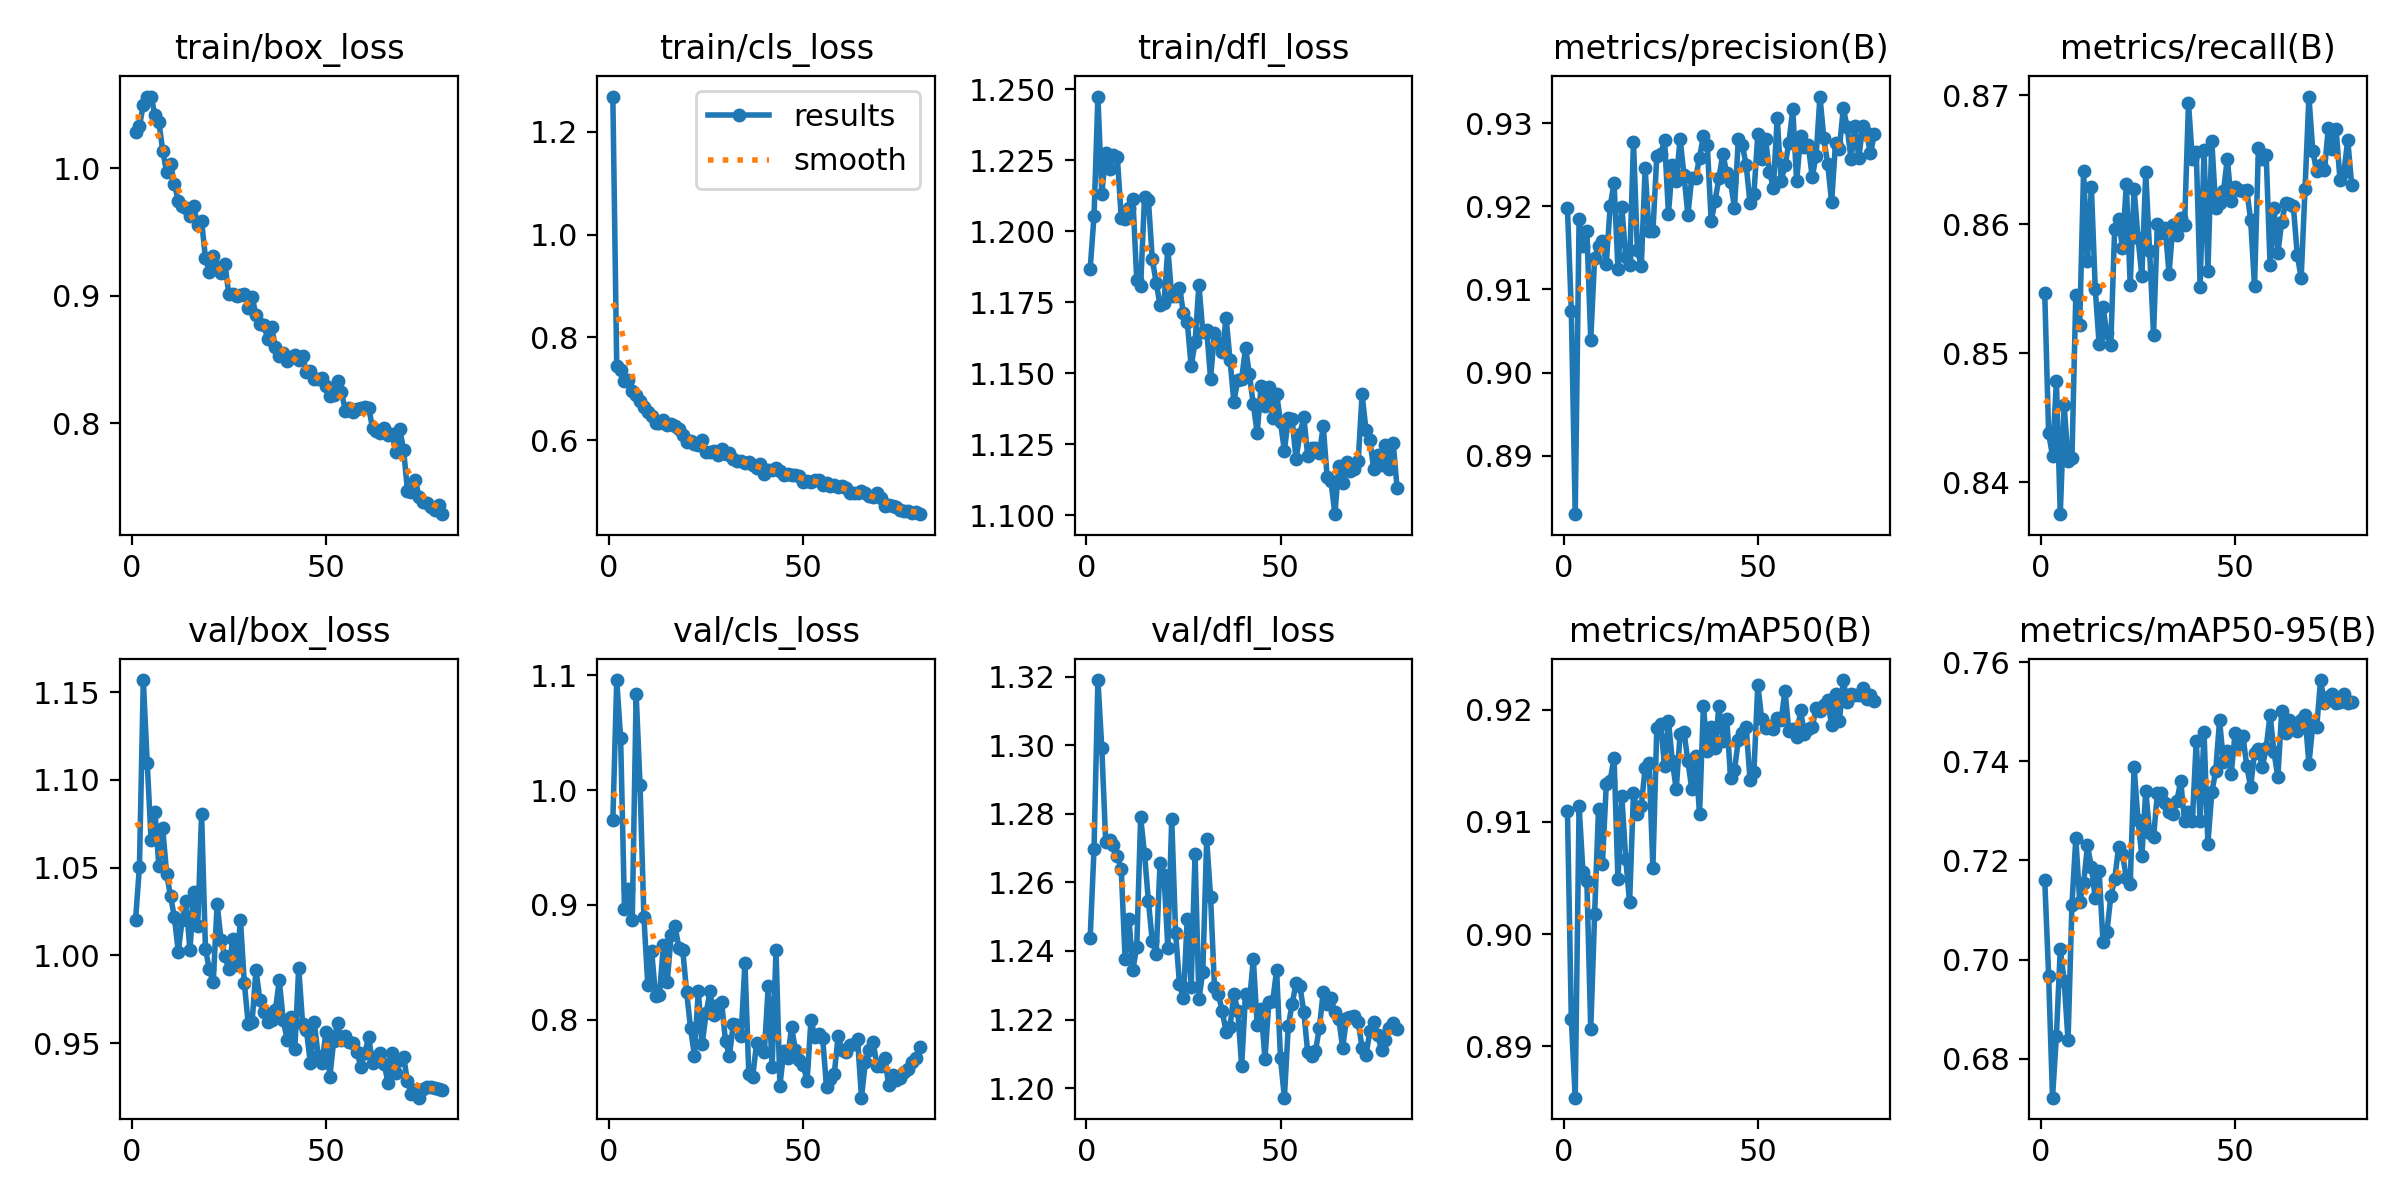

The table this chart was drawn from, first rows:
epoch, time, train/box_loss, train/cls_loss, train/dfl_loss, metrics/precision(B), metrics/recall(B), metrics/mAP50(B), metrics/mAP50-95(B), val/box_loss, val/cls_loss, val/dfl_loss, lr/pg0, lr/pg1, lr/pg2
1, 97.06, 1.028, 1.268, 1.187, 0.9197, 0.8546, 0.911, 0.716, 1.02, 0.9738, 1.244, 0.0006621, 0.0006621, 0.0006621
2, 186.8, 1.033, 0.745, 1.205, 0.9074, 0.8438, 0.8924, 0.6968, 1.05, 1.096, 1.27, 0.001312, 0.001312, 0.001312
3, 275.3, 1.049, 0.737, 1.247, 0.883, 0.842, 0.8854, 0.6722, 1.157, 1.046, 1.319, 0.001946, 0.001946, 0.001946
4, 361.9, 1.056, 0.7154, 1.213, 0.9185, 0.8478, 0.9114, 0.6846, 1.11, 0.8961, 1.299, 0.001926, 0.001926, 0.001926
5, 448.2, 1.056, 0.7168, 1.228, 0.9152, 0.8375, 0.9055, 0.7021, 1.066, 0.9139, 1.272, 0.001901, 0.001901, 0.001901
6, 537.9, 1.041, 0.6967, 1.222, 0.917, 0.846, 0.9047, 0.6957, 1.082, 0.8872, 1.272, 0.001876, 0.001876, 0.001876
7, 627, 1.036, 0.688, 1.227, 0.904, 0.8416, 0.8915, 0.6837, 1.051, 1.083, 1.271, 0.001852, 0.001852, 0.001852
8, 715.8, 1.013, 0.6767, 1.226, 0.9138, 0.8419, 0.9018, 0.7111, 1.072, 1.005, 1.268, 0.001827, 0.001827, 0.001827
9, 804.6, 0.9967, 0.6645, 1.205, 0.9153, 0.8545, 0.9112, 0.7245, 1.047, 0.889, 1.264, 0.001802, 0.001802, 0.001802
10, 894.3, 1.003, 0.6545, 1.204, 0.9159, 0.8522, 0.9062, 0.7117, 1.034, 0.8305, 1.238, 0.001777, 0.001777, 0.001777
11, 983.5, 0.9875, 0.6465, 1.208, 0.9131, 0.8641, 0.9134, 0.7154, 1.022, 0.8595, 1.249, 0.001752, 0.001752, 0.001752
12, 1073, 0.9742, 0.6346, 1.211, 0.92, 0.8571, 0.9137, 0.723, 1.002, 0.8207, 1.235, 0.001728, 0.001728, 0.001728
13, 1162, 0.97, 0.634, 1.183, 0.9228, 0.8629, 0.9157, 0.7187, 1.02, 0.8214, 1.241, 0.001703, 0.001703, 0.001703
14, 1251, 0.9684, 0.6395, 1.181, 0.9124, 0.855, 0.9049, 0.7124, 1.031, 0.8647, 1.279, 0.001678, 0.001678, 0.001678
15, 1339, 0.9622, 0.6304, 1.212, 0.9199, 0.8507, 0.9123, 0.7179, 1.003, 0.8329, 1.268, 0.001654, 0.001654, 0.001654
16, 1429, 0.9701, 0.6322, 1.211, 0.9139, 0.8536, 0.9067, 0.7035, 1.036, 0.8734, 1.254, 0.001629, 0.001629, 0.001629
17, 1520, 0.9553, 0.6269, 1.19, 0.913, 0.8516, 0.9028, 0.7055, 1.017, 0.8816, 1.243, 0.001604, 0.001604, 0.001604
18, 1609, 0.9586, 0.6216, 1.182, 0.9277, 0.8506, 0.9126, 0.7128, 1.081, 0.8627, 1.239, 0.001579, 0.001579, 0.001579
19, 1698, 0.9292, 0.6103, 1.174, 0.9147, 0.8597, 0.9107, 0.7162, 1.003, 0.8605, 1.266, 0.001554, 0.001554, 0.001554
20, 1787, 0.9186, 0.5962, 1.175, 0.9128, 0.8604, 0.9114, 0.7227, 0.9921, 0.8238, 1.262, 0.00153, 0.00153, 0.00153
21, 1874, 0.9312, 0.5991, 1.194, 0.9246, 0.8582, 0.9148, 0.7214, 0.9846, 0.7926, 1.241, 0.001505, 0.001505, 0.001505
22, 1961, 0.9222, 0.5929, 1.177, 0.917, 0.8631, 0.9153, 0.7165, 1.029, 0.7687, 1.278, 0.00148, 0.00148, 0.00148
23, 2048, 0.9181, 0.591, 1.177, 0.917, 0.8553, 0.9059, 0.7153, 1.009, 0.8252, 1.245, 0.001455, 0.001455, 0.001455
24, 2139, 0.9251, 0.6014, 1.18, 0.9261, 0.8627, 0.9184, 0.7389, 0.9995, 0.7791, 1.23, 0.001431, 0.001431, 0.001431
25, 2228, 0.9013, 0.5772, 1.171, 0.9263, 0.859, 0.9187, 0.7282, 0.992, 0.8054, 1.226, 0.001406, 0.001406, 0.001406
26, 2317, 0.9009, 0.5764, 1.168, 0.928, 0.856, 0.915, 0.7209, 1.009, 0.8246, 1.249, 0.001381, 0.001381, 0.001381
27, 2405, 0.8998, 0.5795, 1.152, 0.9191, 0.864, 0.919, 0.734, 0.9943, 0.8038, 1.23, 0.001357, 0.001357, 0.001357
28, 2493, 0.9002, 0.5714, 1.161, 0.925, 0.8579, 0.9154, 0.7256, 1.02, 0.8132, 1.268, 0.001332, 0.001332, 0.001332
29, 2582, 0.9015, 0.5832, 1.181, 0.9231, 0.8515, 0.9129, 0.7247, 0.9844, 0.8154, 1.226, 0.001307, 0.001307, 0.001307
30, 2670, 0.8901, 0.5732, 1.164, 0.9281, 0.86, 0.9179, 0.7335, 0.961, 0.781, 1.234, 0.001282, 0.001282, 0.001282
31, 2757, 0.8988, 0.5748, 1.165, 0.9238, 0.8593, 0.918, 0.7337, 0.9621, 0.7686, 1.273, 0.001257, 0.001257, 0.001257
32, 2844, 0.885, 0.5642, 1.148, 0.919, 0.8597, 0.9154, 0.7317, 0.9918, 0.7958, 1.256, 0.001233, 0.001233, 0.001233
33, 2930, 0.8781, 0.5607, 1.164, 0.9234, 0.8562, 0.9129, 0.7298, 0.9747, 0.7957, 1.23, 0.001208, 0.001208, 0.001208
34, 3017, 0.8773, 0.559, 1.16, 0.9234, 0.86, 0.9159, 0.7294, 0.9675, 0.7855, 1.227, 0.001183, 0.001183, 0.001183
35, 3102, 0.8662, 0.5552, 1.157, 0.9258, 0.8591, 0.9107, 0.7319, 0.9623, 0.8495, 1.222, 0.001159, 0.001159, 0.001159
36, 3189, 0.8756, 0.557, 1.169, 0.9285, 0.8605, 0.9204, 0.736, 0.9631, 0.7522, 1.216, 0.001134, 0.001134, 0.001134
37, 3280, 0.8599, 0.5518, 1.155, 0.9274, 0.86, 0.9163, 0.7279, 0.9687, 0.7504, 1.218, 0.001109, 0.001109, 0.001109
38, 3368, 0.8523, 0.5458, 1.14, 0.9182, 0.8694, 0.9185, 0.7297, 0.9857, 0.7793, 1.227, 0.001084, 0.001084, 0.001084
39, 3456, 0.8548, 0.554, 1.148, 0.9207, 0.865, 0.9166, 0.728, 0.9634, 0.7761, 1.223, 0.001059, 0.001059, 0.001059
40, 3545, 0.8487, 0.5339, 1.148, 0.9234, 0.8656, 0.9203, 0.7441, 0.952, 0.772, 1.206, 0.001035, 0.001035, 0.001035
41, 3633, 0.8522, 0.5428, 1.159, 0.9263, 0.8552, 0.9172, 0.728, 0.9646, 0.8292, 1.227, 0.00101, 0.00101, 0.00101
42, 3721, 0.8534, 0.5416, 1.15, 0.924, 0.8657, 0.9192, 0.7459, 0.9466, 0.7588, 1.225, 0.0009853, 0.0009853, 0.0009853
43, 3807, 0.8498, 0.5465, 1.139, 0.9229, 0.8563, 0.9139, 0.7234, 0.993, 0.8607, 1.238, 0.0009605, 0.0009605, 0.0009605
44, 3897, 0.8524, 0.5401, 1.129, 0.9198, 0.8665, 0.9146, 0.7337, 0.961, 0.7426, 1.218, 0.0009357, 0.0009357, 0.0009357
45, 3985, 0.8404, 0.5318, 1.145, 0.9282, 0.8613, 0.9173, 0.738, 0.9573, 0.7726, 1.223, 0.000911, 0.000911, 0.000911
46, 4071, 0.8408, 0.5351, 1.138, 0.9274, 0.8617, 0.918, 0.7483, 0.9385, 0.7663, 1.209, 0.0008862, 0.0008862, 0.0008862
47, 4156, 0.8349, 0.5328, 1.145, 0.925, 0.8626, 0.9184, 0.7399, 0.962, 0.7934, 1.225, 0.0008615, 0.0008615, 0.0008615
48, 4241, 0.8345, 0.5324, 1.134, 0.9204, 0.8651, 0.9138, 0.7421, 0.9428, 0.7736, 1.225, 0.0008368, 0.0008368, 0.0008368
49, 4329, 0.8353, 0.5308, 1.143, 0.9214, 0.8618, 0.9145, 0.7375, 0.9385, 0.7646, 1.234, 0.000812, 0.000812, 0.000812
50, 4413, 0.8293, 0.5195, 1.133, 0.9287, 0.8629, 0.9223, 0.7457, 0.9561, 0.7606, 1.209, 0.0007872, 0.0007872, 0.0007872
51, 4502, 0.8213, 0.5201, 1.123, 0.9258, 0.8626, 0.9192, 0.7435, 0.9304, 0.7463, 1.197, 0.0007625, 0.0007625, 0.0007625
52, 4590, 0.8219, 0.5184, 1.134, 0.9281, 0.8626, 0.9183, 0.7452, 0.9513, 0.8, 1.218, 0.0007378, 0.0007378, 0.0007378
53, 4679, 0.8332, 0.5228, 1.134, 0.9242, 0.8627, 0.9186, 0.7391, 0.9613, 0.7848, 1.225, 0.000713, 0.000713, 0.000713
54, 4768, 0.8246, 0.523, 1.12, 0.9222, 0.8603, 0.9183, 0.7348, 0.9518, 0.7871, 1.231, 0.0006882, 0.0006882, 0.0006882
55, 4857, 0.8099, 0.5139, 1.129, 0.9307, 0.8552, 0.9193, 0.7417, 0.9542, 0.7843, 1.23, 0.0006635, 0.0006635, 0.0006635
56, 4945, 0.8117, 0.5162, 1.135, 0.923, 0.8659, 0.9191, 0.7424, 0.9505, 0.7412, 1.222, 0.0006387, 0.0006387, 0.0006387
57, 5033, 0.8091, 0.5111, 1.121, 0.9249, 0.865, 0.9217, 0.7388, 0.95, 0.7482, 1.21, 0.000614, 0.000614, 0.000614
58, 5120, 0.8112, 0.5135, 1.124, 0.9276, 0.8654, 0.9181, 0.7428, 0.9452, 0.7529, 1.209, 0.0005893, 0.0005893, 0.0005893
59, 5209, 0.8122, 0.5091, 1.124, 0.9317, 0.8568, 0.9183, 0.7494, 0.9363, 0.786, 1.211, 0.0005645, 0.0005645, 0.0005645
60, 5298, 0.8124, 0.5114, 1.122, 0.923, 0.8613, 0.9175, 0.742, 0.9444, 0.7732, 1.218, 0.0005397, 0.0005397, 0.0005397
... 20 more rows
